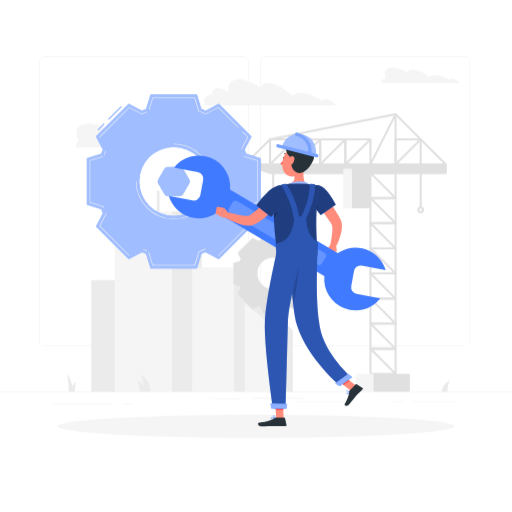
t = 0.00 s
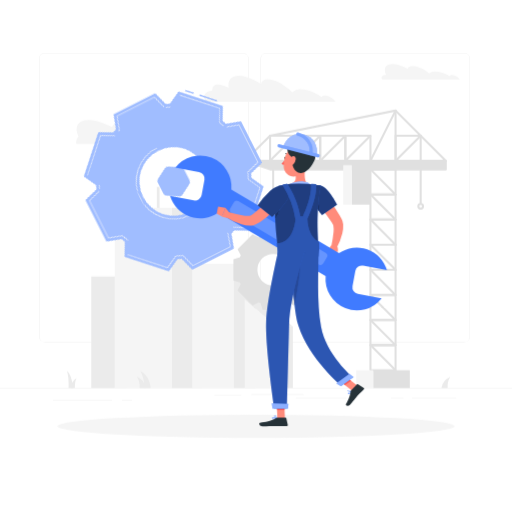
t = 0.26 s
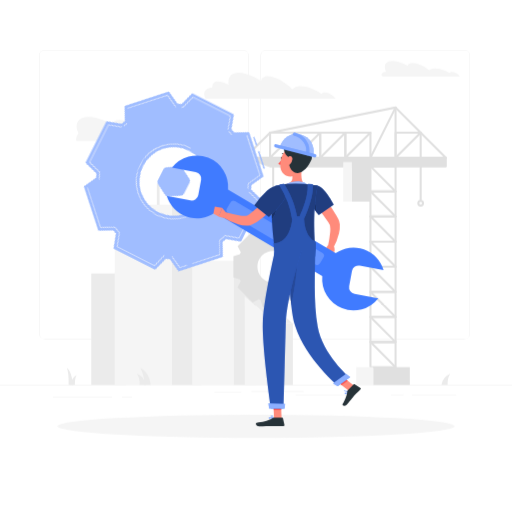
t = 0.49 s
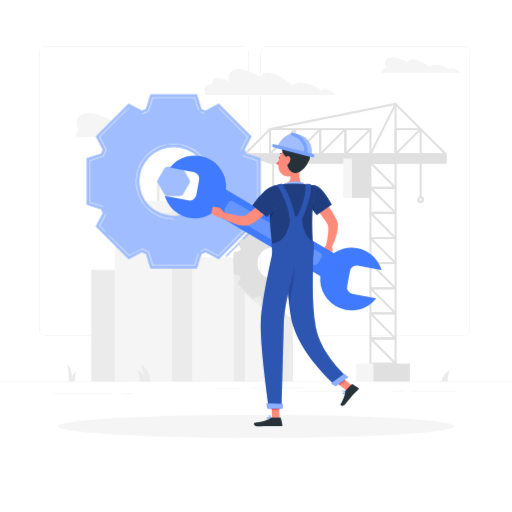
t = 0.75 s
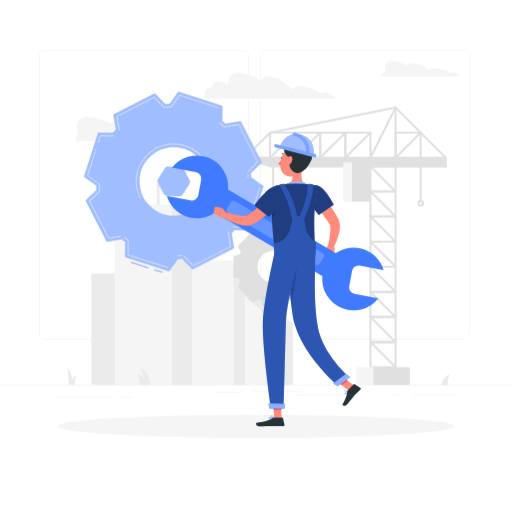
t = 1.01 s
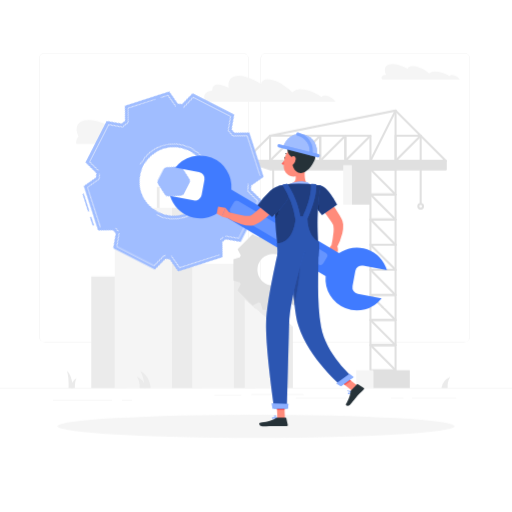
t = 1.24 s

The animated SVG that drew these frames (rendered in a browser with its animation timeline set to each time). Animation: 3 CSS @keyframes rules; one cycle of 1.50 s, repeats indefinitely.

<svg class="animated" id="freepik_stories-maintenance" xmlns="http://www.w3.org/2000/svg" viewBox="0 0 500 500" version="1.1" xmlns:xlink="http://www.w3.org/1999/xlink" xmlns:svgjs="http://svgjs.com/svgjs"><style>svg#freepik_stories-maintenance:not(.animated) .animable {opacity: 0;}svg#freepik_stories-maintenance.animated #freepik--background-complete--inject-123 {animation: 1.5s Infinite  linear floating;animation-delay: 0s;}svg#freepik_stories-maintenance.animated #freepik--Gear--inject-123 {animation: 1.5s Infinite  linear spin;animation-delay: 0s;}svg#freepik_stories-maintenance.animated #freepik--Character--inject-123 {animation: 1.5s Infinite  linear shake;animation-delay: 0s;}            @keyframes floating {                0% {                    opacity: 1;                    transform: translateY(0px);                }                50% {                    transform: translateY(-10px);                }                100% {                    opacity: 1;                    transform: translateY(0px);                }            }                 @keyframes spin {             from {                 transform: rotate(0);               }               to {                 transform: rotate(360deg);               }         }                 @keyframes shake {                10%, 90% {                    transform: translate3d(-1px, 0, 0);                  }                  20%, 80% {                    transform: translate3d(2px, 0, 0);                  }                  30%, 50%, 70% {                    transform: translate3d(-4px, 0, 0);                  }                  40%, 60% {                    transform: translate3d(4px, 0, 0);                  }            }        </style><g id="freepik--background-complete--inject-123" class="animable animator-active" style="transform-origin: 250px 224.82px;"><rect y="382.4" width="500" height="0.25" style="fill: rgb(224, 224, 224); transform-origin: 250px 382.525px;" id="elkmtya2c2wv" class="animable"></rect><rect x="51.65" y="394.39" width="57.77" height="0.25" style="fill: rgb(224, 224, 224); transform-origin: 80.535px 394.515px;" id="elp4r5p3vbhm" class="animable"></rect><rect x="209.34" y="388.96" width="26.32" height="0.25" style="fill: rgb(224, 224, 224); transform-origin: 222.5px 389.085px;" id="elatgvkz5zzkd" class="animable"></rect><rect x="245.28" y="388.83" width="51.28" height="0.25" style="fill: rgb(224, 224, 224); transform-origin: 270.92px 388.955px;" id="elvjmgzwycwar" class="animable"></rect><rect x="381.68" y="391.83" width="12.49" height="0.25" style="fill: rgb(224, 224, 224); transform-origin: 387.925px 391.955px;" id="elduce06x9enr" class="animable"></rect><rect x="288.73" y="391.83" width="49.82" height="0.25" style="fill: rgb(224, 224, 224); transform-origin: 313.64px 391.955px;" id="el8k8casw8bx5" class="animable"></rect><rect x="119.1" y="394.39" width="9.9" height="0.25" style="fill: rgb(224, 224, 224); transform-origin: 124.05px 394.515px;" id="el6s4ciw1lgat" class="animable"></rect><rect x="402.33" y="391.83" width="43.25" height="0.25" style="fill: rgb(224, 224, 224); transform-origin: 423.955px 391.955px;" id="elavw7w8dg1vs" class="animable"></rect><path d="M237,337.8H43.91a5.71,5.71,0,0,1-5.7-5.71V60.66A5.71,5.71,0,0,1,43.91,55H237a5.71,5.71,0,0,1,5.71,5.71V332.09A5.71,5.71,0,0,1,237,337.8ZM43.91,55.2a5.46,5.46,0,0,0-5.45,5.46V332.09a5.46,5.46,0,0,0,5.45,5.46H237a5.47,5.47,0,0,0,5.46-5.46V60.66A5.47,5.47,0,0,0,237,55.2Z" style="fill: rgb(224, 224, 224); transform-origin: 140.46px 196.4px;" id="elanf0w7urw7v" class="animable"></path><path d="M453.31,337.8H260.21a5.72,5.72,0,0,1-5.71-5.71V60.66A5.72,5.72,0,0,1,260.21,55h193.1A5.71,5.71,0,0,1,459,60.66V332.09A5.71,5.71,0,0,1,453.31,337.8ZM260.21,55.2a5.47,5.47,0,0,0-5.46,5.46V332.09a5.47,5.47,0,0,0,5.46,5.46h193.1a5.47,5.47,0,0,0,5.46-5.46V60.66a5.47,5.47,0,0,0-5.46-5.46Z" style="fill: rgb(224, 224, 224); transform-origin: 356.75px 196.4px;" id="el82d4omhl5ed" class="animable"></path><path d="M76.62,136.81c-4.36-9.42-.9-16.12,9.75-16.12,6.69,0,15,2.64,23,6.93.92-2.45,3.48-3.91,7.61-3.91,7.27,0,17.3,4.53,25.16,10.93a14.53,14.53,0,0,1,8.19-2.44c7-.29,15.38,2.32,22.71,6.56a4.47,4.47,0,0,1,3.23-1.22c4-.16,9.43,2.47,12.13,5.87.17.22.31.42.46.63H74.5A8.5,8.5,0,0,1,76.62,136.81Z" style="fill: rgb(245, 245, 245); transform-origin: 131.616px 132.365px;" id="elpvix71yluto" class="animable"></path><path d="M206.32,92a9.28,9.28,0,0,1,1.06-.06c-.33-3.68,1.58-6,5.65-6,2.94,0,6.54,1.23,10.22,3.31-1.05-7.14,2.31-11.79,9.94-11.79,6.15,0,13.93,3,21.62,8,.67-2.8,2.94-4.48,6.75-4.48,6.68,0,16.19,5.18,23.81,12.5,0,0,0,0,0,0a10.93,10.93,0,0,1,7.37-2.8c6.37-.33,14.27,2.65,21.28,7.51a3.47,3.47,0,0,1,2.9-1.4c3.48-.17,8.28,2.5,11.06,6.09H200.72C197.73,97.39,200.11,92.63,206.32,92Z" style="fill: rgb(245, 245, 245); transform-origin: 263.708px 90.17px;" id="el8pgty9l6cuy" class="animable"></path><path d="M377,76.41c-2.8-6-.57-10.35,6.26-10.35,4.29,0,9.61,1.69,14.79,4.45.58-1.57,2.23-2.52,4.88-2.52,4.67,0,11.1,2.92,16.14,7a9.35,9.35,0,0,1,5.26-1.56c4.46-.19,9.87,1.48,14.57,4.21a2.85,2.85,0,0,1,2.07-.79,10.74,10.74,0,0,1,7.79,3.77l.3.4H373.51C371.12,78.9,373.76,76.51,377,76.41Z" style="fill: rgb(245, 245, 245); transform-origin: 410.824px 73.54px;" id="elft46vvj04dq" class="animable"></path><rect x="89.15" y="273.52" width="34.06" height="108.88" style="fill: rgb(235, 235, 235); transform-origin: 106.18px 327.96px;" id="el1caw9b2gjbch" class="animable"></rect><g id="el2acuv6r03eu"><rect x="112.07" y="235.63" width="55.85" height="146.77" style="fill: rgb(245, 245, 245); transform-origin: 139.995px 309.015px; transform: rotate(180deg);" class="animable"></rect></g><rect x="167.93" y="235.63" width="28.99" height="146.77" style="fill: rgb(235, 235, 235); transform-origin: 182.425px 309.015px;" id="eli30a46u9gfs" class="animable"></rect><g id="ela0efdk7jobt"><rect x="119.59" y="221.04" width="48.34" height="14.59" style="fill: rgb(245, 245, 245); transform-origin: 143.76px 228.335px; transform: rotate(180deg);" class="animable"></rect></g><g id="elxp1gyu4p77f"><rect x="119.59" y="232.35" width="48.34" height="3.28" style="fill: rgb(235, 235, 235); transform-origin: 143.76px 233.99px; transform: rotate(180deg);" class="animable"></rect></g><rect x="167.93" y="221.04" width="21.47" height="14.59" style="fill: rgb(235, 235, 235); transform-origin: 178.665px 228.335px;" id="elajbznpnjvna" class="animable"></rect><g id="elac8mhxsbsyh"><rect x="127.11" y="206.45" width="40.82" height="14.59" style="fill: rgb(245, 245, 245); transform-origin: 147.52px 213.745px; transform: rotate(180deg);" class="animable"></rect></g><g id="el1zmnigqgihl"><rect x="127.11" y="217.76" width="40.82" height="3.28" style="fill: rgb(235, 235, 235); transform-origin: 147.52px 219.4px; transform: rotate(180deg);" class="animable"></rect></g><rect x="167.93" y="206.45" width="13.96" height="14.59" style="fill: rgb(235, 235, 235); transform-origin: 174.91px 213.745px;" id="elnlppfcsudqe" class="animable"></rect><rect x="153.14" y="186.07" width="2.71" height="20.39" style="fill: rgb(235, 235, 235); transform-origin: 154.495px 196.265px;" id="elltq5k3q9gf" class="animable"></rect><g id="elincho5n2u6h"><rect x="187.66" y="261.15" width="40.79" height="121.25" style="fill: rgb(245, 245, 245); transform-origin: 208.055px 321.775px; transform: rotate(180deg);" class="animable"></rect></g><rect x="228.45" y="261.15" width="21.17" height="121.25" style="fill: rgb(235, 235, 235); transform-origin: 239.035px 321.775px;" id="el581ewow961l" class="animable"></rect><polygon points="239.03 295.79 269.96 322.31 269.96 382.4 239.03 382.4 239.03 295.79" style="fill: rgb(245, 245, 245); transform-origin: 254.495px 339.095px;" id="elba8gzsrhd2u" class="animable"></polygon><rect x="269.97" y="322.3" width="16.05" height="60.09" style="fill: rgb(235, 235, 235); transform-origin: 277.995px 352.345px;" id="el7dhjirr1jd3" class="animable"></rect><polygon points="286.02 322.31 269.96 322.31 239.03 295.79 255.09 295.79 286.02 322.31" style="fill: rgb(235, 235, 235); transform-origin: 262.525px 309.05px;" id="elcexfxolsbok" class="animable"></polygon><path d="M431,382.4a14.68,14.68,0,0,1,8.71-10.93,18.39,18.39,0,0,0-2.56,10.93Z" style="fill: rgb(235, 235, 235); transform-origin: 435.355px 376.935px;" id="eld8h5mgoystt" class="animable"></path><path d="M142.53,382.4a14.68,14.68,0,0,0-8.71-10.93,18.39,18.39,0,0,1,2.56,10.93Z" style="fill: rgb(235, 235, 235); transform-origin: 138.175px 376.935px;" id="elfrzycwy77fv" class="animable"></path><path d="M71.11,382.4s-.49-12.8-5.84-16.52C67.46,371.11,67,382.4,67,382.4Z" style="fill: rgb(235, 235, 235); transform-origin: 68.19px 374.14px;" id="elpdb94vles6k" class="animable"></path><path d="M69.1,382.4s.49-7.35,5.84-9.48c-2.19,3-1.71,9.48-1.71,9.48Z" style="fill: rgb(235, 235, 235); transform-origin: 72.02px 377.66px;" id="elh86ca0ivtzh" class="animable"></path><path d="M147.11,382.4s-.54-12.12-10.24-16.52c4.34,6.22,4.09,16.52,4.09,16.52Z" style="fill: rgb(235, 235, 235); transform-origin: 141.99px 374.14px;" id="elo2bsexu722" class="animable"></path><path d="M386.29,366H361.78a1,1,0,0,1-1-1V340.52a1,1,0,0,1,1-1h24.51a1,1,0,0,1,1,1V365A1,1,0,0,1,386.29,366Zm-23.51-2h22.51V341.52H362.78Z" style="fill: rgb(224, 224, 224); transform-origin: 374.035px 352.76px;" id="ellw053stajek" class="animable"></path><path d="M386.29,341.52H361.78a1,1,0,0,1-1-1V316a1,1,0,0,1,1-1h24.51a1,1,0,0,1,1,1v24.52A1,1,0,0,1,386.29,341.52Zm-23.51-2h22.51V317H362.78Z" style="fill: rgb(224, 224, 224); transform-origin: 374.035px 328.26px;" id="el6ct0obihgcc" class="animable"></path><path d="M386.29,366a1,1,0,0,1-.7-.3l-24.52-24.51a1,1,0,1,1,1.42-1.42L387,364.33a1,1,0,0,1,0,1.41A1,1,0,0,1,386.29,366Z" style="fill: rgb(224, 224, 224); transform-origin: 374.033px 352.738px;" id="ell7idvc5b9z" class="animable"></path><path d="M386.29,341.52a1,1,0,0,1-.7-.29l-24.52-24.52a1,1,0,0,1,0-1.41,1,1,0,0,1,1.42,0L387,339.81a1,1,0,0,1-.71,1.71Z" style="fill: rgb(224, 224, 224); transform-origin: 374.038px 328.262px;" id="eldnlskbq66l4" class="animable"></path><path d="M386.29,317H361.78a1,1,0,0,1-1-1V291.49a1,1,0,0,1,1-1h24.51a1,1,0,0,1,1,1V316A1,1,0,0,1,386.29,317Zm-23.51-2h22.51V292.49H362.78Z" style="fill: rgb(224, 224, 224); transform-origin: 374.035px 303.745px;" id="el3d4un319byv" class="animable"></path><path d="M386.29,292.49H361.78a1,1,0,0,1-1-1V267a1,1,0,0,1,1-1h24.51a1,1,0,0,1,1,1v24.52A1,1,0,0,1,386.29,292.49Zm-23.51-2h22.51V268H362.78Z" style="fill: rgb(224, 224, 224); transform-origin: 374.035px 279.245px;" id="el0axyor66s5d" class="animable"></path><path d="M386.29,317a1,1,0,0,1-.7-.29l-24.52-24.52a1,1,0,0,1,0-1.41,1,1,0,0,1,1.42,0L387,315.3a1,1,0,0,1,0,1.41A1,1,0,0,1,386.29,317Z" style="fill: rgb(224, 224, 224); transform-origin: 374.035px 303.742px;" id="elnwzt38xnxv" class="animable"></path><path d="M386.29,292.49a1,1,0,0,1-.7-.3l-24.52-24.51a1,1,0,0,1,1.42-1.42L387,290.78a1,1,0,0,1,0,1.41A1,1,0,0,1,386.29,292.49Z" style="fill: rgb(224, 224, 224); transform-origin: 374.033px 279.228px;" id="elxlfmip773hd" class="animable"></path><path d="M386.29,268H361.78a1,1,0,0,1-1-1V242.45a1,1,0,0,1,1-1h24.51a1,1,0,0,1,1,1V267A1,1,0,0,1,386.29,268Zm-23.51-2h22.51V243.45H362.78Z" style="fill: rgb(224, 224, 224); transform-origin: 374.035px 254.725px;" id="eljx0qg2idyse" class="animable"></path><path d="M386.29,243.45H361.78a1,1,0,0,1-1-1V217.94a1,1,0,0,1,1-1h24.51a1,1,0,0,1,1,1v24.51A1,1,0,0,1,386.29,243.45Zm-23.51-2h22.51V218.94H362.78Z" style="fill: rgb(224, 224, 224); transform-origin: 374.035px 230.195px;" id="el2w4zbd1ofze" class="animable"></path><path d="M386.29,268a1,1,0,0,1-.7-.29l-24.52-24.52a1,1,0,0,1,0-1.41,1,1,0,0,1,1.42,0L387,266.26a1,1,0,0,1-.71,1.71Z" style="fill: rgb(224, 224, 224); transform-origin: 374.038px 254.742px;" id="elo8wv7bjw65n" class="animable"></path><path d="M361.78,161.55H337.26a1,1,0,0,1-1-1V136a1,1,0,0,1,1-1h24.52a1,1,0,0,1,1,1v24.51A1,1,0,0,1,361.78,161.55Zm-23.52-2h22.52V137H338.26Z" style="fill: rgb(224, 224, 224); transform-origin: 349.52px 148.275px;" id="el3lu8pt6g7aa" class="animable"></path><path d="M386.29,161.55H361.78a1,1,0,0,1,0-2h23.51v-48a1,1,0,1,1,2,0v49A1,1,0,0,1,386.29,161.55Z" style="fill: rgb(224, 224, 224); transform-origin: 374.035px 136.05px;" id="elsrd7x4vsash" class="animable"></path><path d="M361.78,161.55a1,1,0,0,1-.9-1.45l24.52-49a1,1,0,0,1,1.34-.44,1,1,0,0,1,.45,1.34l-24.52,49A1,1,0,0,1,361.78,161.55Z" style="fill: rgb(224, 224, 224); transform-origin: 374.034px 136.052px;" id="elzwxiqwc3fhm" class="animable"></path><path d="M337.26,161.55H312.75a1,1,0,0,1-1-1V136a1,1,0,0,1,1-1h24.51a1,1,0,0,1,1,1v24.51A1,1,0,0,1,337.26,161.55Zm-23.51-2h22.51V137H313.75Z" style="fill: rgb(224, 224, 224); transform-origin: 325.005px 148.275px;" id="eljxqywi4la0f" class="animable"></path><path d="M337.26,161.55a1,1,0,0,1-.7-1.7l24.51-24.52a1,1,0,0,1,1.42,0,1,1,0,0,1,0,1.41L338,161.26A1,1,0,0,1,337.26,161.55Z" style="fill: rgb(224, 224, 224); transform-origin: 349.527px 148.292px;" id="elnmswtasmi0f" class="animable"></path><path d="M410.81,161.55H386.29a1,1,0,0,1-1-1V136a1,1,0,0,1,1-1h24.52a1,1,0,0,1,1,1v24.51A1,1,0,0,1,410.81,161.55Zm-23.52-2h22.52V137H387.29Z" style="fill: rgb(224, 224, 224); transform-origin: 398.55px 148.275px;" id="el13tb0v2e99fn" class="animable"></path><path d="M386.29,161.55a1,1,0,0,1-.7-1.7l24.51-24.52a1,1,0,0,1,1.42,0,1,1,0,0,1,0,1.41L387,161.26A1,1,0,0,1,386.29,161.55Z" style="fill: rgb(224, 224, 224); transform-origin: 398.557px 148.292px;" id="el9mvx1d29m5m" class="animable"></path><path d="M239.2,161.55a1,1,0,0,1-.71-.29,1,1,0,0,1,0-1.41L263,135.33a.91.91,0,0,1,.51-.27L386.1,110.54a1,1,0,0,1,.9.27l49,49a1,1,0,1,1-1.41,1.41L386,112.61,264.21,137l-24.31,24.3A1,1,0,0,1,239.2,161.55Z" style="fill: rgb(224, 224, 224); transform-origin: 337.274px 136.045px;" id="elcko2wdp35ah" class="animable"></path><path d="M312.75,161.55a1,1,0,0,1-.71-.29,1,1,0,0,1,0-1.41l24.52-24.52a1,1,0,0,1,1.41,1.41l-24.52,24.52A1,1,0,0,1,312.75,161.55Z" style="fill: rgb(224, 224, 224); transform-origin: 324.98px 148.32px;" id="elcrtczbjm6wm" class="animable"></path><path d="M312.75,161.55H288.23a1,1,0,0,1-1-1V136a1,1,0,0,1,1-1h24.52a1,1,0,0,1,1,1v24.51A1,1,0,0,1,312.75,161.55Zm-23.52-2h22.52V137H289.23Z" style="fill: rgb(224, 224, 224); transform-origin: 300.49px 148.275px;" id="elzexplrwho2a" class="animable"></path><path d="M288.23,161.55H263.71a1,1,0,0,1-1-1V136a1,1,0,0,1,1-1h24.52a1,1,0,0,1,1,1v24.51A1,1,0,0,1,288.23,161.55Zm-23.52-2h22.52V137H264.71Z" style="fill: rgb(224, 224, 224); transform-origin: 275.97px 148.275px;" id="el5c2i99r60kr" class="animable"></path><path d="M288.23,161.55a1,1,0,0,1-.71-.29,1,1,0,0,1,0-1.41L312,135.33a1,1,0,0,1,1.41,1.41l-24.51,24.52A1,1,0,0,1,288.23,161.55Z" style="fill: rgb(224, 224, 224); transform-origin: 300.44px 148.32px;" id="elkasga0onm3d" class="animable"></path><path d="M263.71,161.55a1,1,0,0,1-.7-1.7l24.51-24.52a1,1,0,0,1,1.42,0,1,1,0,0,1,0,1.41l-24.52,24.52A1,1,0,0,1,263.71,161.55Z" style="fill: rgb(224, 224, 224); transform-origin: 275.977px 148.292px;" id="eltgezx453jfs" class="animable"></path><path d="M263.71,161.55H239.2a1,1,0,0,1,0-2h23.51V136a1,1,0,0,1,2,0v24.51A1,1,0,0,1,263.71,161.55Z" style="fill: rgb(224, 224, 224); transform-origin: 251.455px 148.275px;" id="el0xkjq6it1v5d" class="animable"></path><path d="M386.29,243.45a1,1,0,0,1-.7-.29l-24.52-24.51a1,1,0,1,1,1.42-1.42L387,241.75a1,1,0,0,1,0,1.41A1,1,0,0,1,386.29,243.45Z" style="fill: rgb(224, 224, 224); transform-origin: 374.033px 230.193px;" id="elsvg0luhp19" class="animable"></path><path d="M386.29,218.94H361.78a1,1,0,0,1-1-1V193.42a1,1,0,0,1,1-1h24.51a1,1,0,0,1,1,1v24.52A1,1,0,0,1,386.29,218.94Zm-23.51-2h22.51V194.42H362.78Z" style="fill: rgb(224, 224, 224); transform-origin: 374.035px 205.68px;" id="eldgm4hnzx698" class="animable"></path><path d="M386.29,194.42H361.78a1,1,0,0,1-1-1V168.91a1,1,0,0,1,1-1h24.51a1,1,0,0,1,1,1v24.51A1,1,0,0,1,386.29,194.42Zm-23.51-2h22.51V169.91H362.78Z" style="fill: rgb(224, 224, 224); transform-origin: 374.035px 181.165px;" id="elmsx2ebt5wjm" class="animable"></path><path d="M386.29,218.94a1,1,0,0,1-.7-.29l-24.52-24.52a1,1,0,1,1,1.42-1.42L387,217.23a1,1,0,0,1-.71,1.71Z" style="fill: rgb(224, 224, 224); transform-origin: 374.036px 205.678px;" id="el5c4b71y0esh" class="animable"></path><path d="M386.29,194.42a1,1,0,0,1-.7-.29l-24.52-24.52a1,1,0,0,1,0-1.41,1,1,0,0,1,1.42,0L387,192.71a1,1,0,0,1-.71,1.71Z" style="fill: rgb(224, 224, 224); transform-origin: 374.038px 181.162px;" id="elc01caa5rmw" class="animable"></path><polygon points="435.33 160.55 239.2 160.55 263.71 168.91 435.33 168.91 435.33 160.55" style="fill: rgb(224, 224, 224); transform-origin: 337.265px 164.73px;" id="elpu7f2b61ed" class="animable"></polygon><path d="M435.33,169.91H263.71a.91.91,0,0,1-.32-.06l-24.52-8.35a1,1,0,0,1,.33-1.95H435.33a1,1,0,0,1,1,1v8.36A1,1,0,0,1,435.33,169.91Zm-171.45-2H434.33v-6.36H245.23Z" style="fill: rgb(224, 224, 224); transform-origin: 337.256px 164.73px;" id="el4j4t7j8g3fy" class="animable"></path><g id="elthrzvvkgq79"><rect x="343.63" y="164.73" width="18.15" height="38.57" style="fill: rgb(224, 224, 224); transform-origin: 352.705px 184.015px; transform: rotate(180deg);" class="animable"></rect></g><rect x="335.18" y="164.73" width="8.44" height="38.57" style="fill: rgb(245, 245, 245); transform-origin: 339.4px 184.015px;" id="elmyh4cibyi38" class="animable"></rect><g id="elea3g34c4x17"><rect x="364.48" y="365.04" width="35.74" height="17.36" style="fill: rgb(224, 224, 224); transform-origin: 382.35px 373.72px; transform: rotate(180deg);" class="animable"></rect></g><rect x="347.85" y="365.04" width="16.63" height="17.36" style="fill: rgb(245, 245, 245); transform-origin: 356.165px 373.72px;" id="el9r5fsg7bhfl" class="animable"></rect><path d="M410.81,203.64a1,1,0,0,1-1-1V164.73a1,1,0,1,1,2,0v37.91A1,1,0,0,1,410.81,203.64Z" style="fill: rgb(224, 224, 224); transform-origin: 410.81px 183.685px;" id="elv84hrii5nq" class="animable"></path><path d="M410.81,208.24a3.3,3.3,0,1,1,3.3-3.3A3.3,3.3,0,0,1,410.81,208.24Zm0-4.6a1.3,1.3,0,1,0,1.3,1.3A1.3,1.3,0,0,0,410.81,203.64Z" style="fill: rgb(224, 224, 224); transform-origin: 410.81px 204.94px;" id="elqbdlmu60sj" class="animable"></path><path d="M266.79,223.54a1,1,0,0,1-1-1V164.73a1,1,0,1,1,2,0v57.81A1,1,0,0,1,266.79,223.54Z" style="fill: rgb(224, 224, 224); transform-origin: 266.79px 193.635px;" id="el7229fsqebzm" class="animable"></path><path d="M276.18,229.53a1,1,0,0,1-1-.83c-.74-1.16-7.25-5-8.44-5.16-1.12.15-7.63,4-8.37,5.16a1,1,0,0,1-2-.17c0-2.25,9.07-7,10.38-7s10.39,4.74,10.39,7A1,1,0,0,1,276.18,229.53Z" style="fill: rgb(224, 224, 224); transform-origin: 266.753px 225.572px;" id="elnk0dsppn8r" class="animable"></path><path d="M287,301.81l14.67-14.67-3.13-6h0c.27-.6.52-1.2.75-1.82h0l6.43-2V256.6l-6.43-2h0c-.24-.61-.48-1.22-.75-1.82l3.12-6L287,232.14l-6,3.12h0c-.6-.27-1.2-.52-1.81-.75l-2-6.43H256.42l-2,6.43c-.61.23-1.21.48-1.81.75h0l-6-3.12L232,246.8l3.13,6c-.28.6-.52,1.21-.76,1.82l-6.43,2v20.74l6.43,2h0c.24.62.48,1.22.75,1.82h0l-3.12,6,14.67,14.67,6-3.13c.6.27,1.21.52,1.82.75h0l2,6.43h20.75l2-6.43c.61-.23,1.21-.48,1.81-.75Zm-9.25-23.93a15.44,15.44,0,1,1,0-21.83A15.42,15.42,0,0,1,277.71,277.88Z" style="fill: rgb(224, 224, 224); transform-origin: 266.83px 266.99px;" id="el7azcjdcuk8q" class="animable"></path></g><g id="freepik--Shadow--inject-123" class="animable" style="transform-origin: 250px 416.24px;"><ellipse cx="250" cy="416.24" rx="193.89" ry="11.32" style="fill: rgb(245, 245, 245); transform-origin: 250px 416.24px;" id="el11azufn0bbor" class="animable"></ellipse></g><g id="freepik--Gear--inject-123" class="animable" style="transform-origin: 169.65px 177.205px;"><path d="M175.89,163.15H163.41a3.27,3.27,0,0,0-2.82,1.62l-6.24,10.81a3.27,3.27,0,0,0,0,3.26l6.24,10.8a3.25,3.25,0,0,0,2.82,1.63h12.48a3.25,3.25,0,0,0,2.82-1.63l6.24-10.8a3.27,3.27,0,0,0,0-3.26l-6.24-10.81A3.27,3.27,0,0,0,175.89,163.15Z" style="fill: rgb(64, 123, 255); transform-origin: 169.65px 177.21px;" id="elhue6v3k1" class="animable"></path><g id="elzyvmnyzp8g"><path d="M175.89,163.15H163.41a3.27,3.27,0,0,0-2.82,1.62l-6.24,10.81a3.27,3.27,0,0,0,0,3.26l6.24,10.8a3.25,3.25,0,0,0,2.82,1.63h12.48a3.25,3.25,0,0,0,2.82-1.63l6.24-10.8a3.27,3.27,0,0,0,0-3.26l-6.24-10.81A3.27,3.27,0,0,0,175.89,163.15Z" style="fill: rgb(255, 255, 255); opacity: 0.5; transform-origin: 169.65px 177.21px;" class="animable"></path></g><path d="M96,127.33l-.71-.71,6-6,.71.71ZM106.33,117l-.71-.71,12.54-12.54.71.7Z" style="fill: rgb(64, 123, 255); transform-origin: 107.08px 115.54px;" id="el1nr0nb7st6x" class="animable"></path><g id="elcuukp3bckz"><path d="M96,127.33l-.71-.71,6-6,.71.71ZM106.33,117l-.71-.71,12.54-12.54.71.7Z" style="fill: rgb(255, 255, 255); opacity: 0.5; transform-origin: 107.08px 115.54px;" class="animable"></path></g><path d="M254.5,199.84V154.58l-14-4.39h0c-.5-1.34-1.05-2.66-1.63-4h0l6.81-13-32-32-13,6.82h0c-1.31-.59-2.62-1.14-4-1.65l-4.39-14H147l-4.38,14h0c-1.35.51-2.66,1.06-4,1.65l-13-6.82-32,32,6.82,13c-.59,1.31-1.14,2.62-1.64,4h0l-14,4.39v45.26l14,4.38c.51,1.34,1.06,2.66,1.64,4l-6.82,13,32,32,13-6.82h0c1.3.59,2.61,1.14,4,1.65h0l4.38,14h45.26l4.39-14c1.34-.51,2.65-1.06,4-1.65h0l13,6.82,32-32-6.82-13c.58-1.3,1.14-2.62,1.64-4ZM203.33,177.2a33.68,33.68,0,1,1-33.68-33.68A33.69,33.69,0,0,1,203.33,177.2Z" style="fill: rgb(64, 123, 255); transform-origin: 169.65px 177.205px;" id="elamyy7xqkb6b" class="animable"></path><g id="elbiuq95hc1yn"><path d="M254.5,199.84V154.58l-14-4.39h0c-.5-1.34-1.05-2.66-1.63-4h0l6.81-13-32-32-13,6.82h0c-1.31-.59-2.62-1.14-4-1.65l-4.39-14H147l-4.38,14h0c-1.35.51-2.66,1.06-4,1.65l-13-6.82-32,32,6.82,13c-.59,1.31-1.14,2.62-1.64,4h0l-14,4.39v45.26l14,4.38c.51,1.34,1.06,2.66,1.64,4l-6.82,13,32,32,13-6.82h0c1.3.59,2.61,1.14,4,1.65h0l4.38,14h45.26l4.39-14c1.34-.51,2.65-1.06,4-1.65h0l13,6.82,32-32-6.82-13c.58-1.3,1.14-2.62,1.64-4ZM203.33,177.2a33.68,33.68,0,1,1-33.68-33.68A33.69,33.69,0,0,1,203.33,177.2Z" style="fill: rgb(255, 255, 255); opacity: 0.5; transform-origin: 169.65px 177.205px;" class="animable"></path></g><path d="M190.08,259.31H149.23a.25.25,0,0,1-.24-.18l-4-12.62a.25.25,0,0,1,.48-.15l3.89,12.45h40.48L194,245.67a.26.26,0,0,1,.15-.16l1.37-.51c1.16-.44,2.39-.95,3.78-1.57l1.33-.6a.25.25,0,0,1,.2.46l-1.33.59c-1.39.63-2.64,1.14-3.8,1.58l-1.26.48-4.12,13.19A.26.26,0,0,1,190.08,259.31Zm23-9.53a.29.29,0,0,1-.18-.07.25.25,0,0,1,0-.36l28.76-28.75-6.39-12.2a.24.24,0,0,1,0-.22l.6-1.33c.6-1.35,1.11-2.59,1.56-3.77l.51-1.37a.26.26,0,0,1,.16-.15l13.15-4.11V157l-13-4.06a.25.25,0,1,1,.15-.47l13.14,4.1a.26.26,0,0,1,.17.24v40.85a.25.25,0,0,1-.17.24L238.37,202l-.47,1.26c-.45,1.19-1,2.43-1.58,3.8l-.54,1.22,6.41,12.25a.24.24,0,0,1,0,.29l-28.88,28.89A.31.31,0,0,1,213.09,249.78Zm-86.87,0a.29.29,0,0,1-.18-.07L97.15,220.82a.26.26,0,0,1,0-.29l6.47-12.36a.26.26,0,0,1,.34-.11.25.25,0,0,1,.1.34l-6.38,12.2,28.75,28.75a.25.25,0,0,1,0,.36A.28.28,0,0,1,126.22,249.78Zm17-4.49-.09,0c-1-.39-2.09-.85-3.3-1.39a.25.25,0,1,1,.2-.45c1.2.53,2.27,1,3.28,1.37a.25.25,0,0,1,.14.33A.24.24,0,0,1,143.19,245.29Zm26.46-31.14a37,37,0,0,1-36.93-37,.25.25,0,0,1,.5,0,36.43,36.43,0,1,0,36.43-36.43.25.25,0,0,1,0-.5,36.94,36.94,0,0,1,0,73.88Zm-68-10.73a.27.27,0,0,1-.24-.17l-.47-1.25-13.21-4.13a.25.25,0,0,1-.17-.24V156.78a.26.26,0,0,1,.17-.24l12.63-3.94a.26.26,0,0,1,.32.16.27.27,0,0,1-.17.32L88.05,157v40.48l13.15,4.11a.23.23,0,0,1,.15.15l.52,1.37a.25.25,0,0,1-.14.32Zm0-52h-.09a.26.26,0,0,1-.14-.33c.48-1.28,1-2.5,1.55-3.74a.25.25,0,0,1,.33-.12.25.25,0,0,1,.13.33c-.56,1.22-1.06,2.44-1.54,3.71A.26.26,0,0,1,101.65,151.45Zm134.19-5.71-.12,0a.25.25,0,0,1-.1-.34l6-11.55L236.84,129a.25.25,0,1,1,.35-.35l5,5a.24.24,0,0,1,0,.29l-6.13,11.71A.25.25,0,0,1,235.84,145.74ZM97.33,134a.26.26,0,0,1-.18-.07.26.26,0,0,1,0-.35L126,104.71a.23.23,0,0,1,.29,0l12.25,6.41,1.22-.54c1.18-.53,2.26-1,3.3-1.39a.25.25,0,0,1,.33.14.25.25,0,0,1-.15.32c-1,.41-2.1.86-3.27,1.38l-1.33.6a.28.28,0,0,1-.22,0l-12.2-6.39L97.51,134A.24.24,0,0,1,97.33,134Zm135.52-9.12a.26.26,0,0,1-.18-.07L213,105.19l-12.2,6.39a.22.22,0,0,1-.21,0l-1.33-.6c-1.37-.61-2.61-1.12-3.78-1.57l-1.37-.51a.26.26,0,0,1-.15-.16l-4.11-13.14H149.41l-3.54,11.31a.24.24,0,0,1-.31.16.25.25,0,0,1-.16-.31L149,95.28a.25.25,0,0,1,.24-.17h40.85a.26.26,0,0,1,.24.17l4.12,13.2,1.26.48c1.18.44,2.42,1,3.8,1.58l1.22.54L213,104.67a.24.24,0,0,1,.29,0L233,124.47a.25.25,0,0,1,0,.36A.26.26,0,0,1,232.85,124.9Z" style="fill: rgb(250, 250, 250); transform-origin: 169.645px 177.21px;" id="el4ifagsey86t" class="animable"></path></g><g id="freepik--Character--inject-123" class="animable" style="transform-origin: 270.695px 272.887px;"><path d="M313.34,185.39c3.13,4,6.06,8,8.92,12.13s5.58,8.35,8.15,12.75c.65,1.09,1.27,2.23,1.9,3.35a13.49,13.49,0,0,1,1.57,5.49,28.65,28.65,0,0,1-.84,8.67,61.61,61.61,0,0,1-5.62,14.61l-5.15-2a115.55,115.55,0,0,0,2.21-14,23.47,23.47,0,0,0-.2-6.1,3.71,3.71,0,0,0-.61-1.56c-.66-1-1.3-2-2-3-2.71-4-5.58-7.91-8.47-11.84l-8.69-11.78Z" style="fill: rgb(255, 139, 123); transform-origin: 319.217px 213.89px;" id="elb5r9ibtbftd" class="animable"></path><path d="M321.91,239.81l-2.66,4.76,9.28,1.37s1-4-1.33-6.76Z" style="fill: rgb(255, 139, 123); transform-origin: 323.997px 242.56px;" id="elr1qww33ztc" class="animable"></path><polygon points="317.85 250.9 325.58 251.68 328.53 245.94 319.25 244.57 317.85 250.9" style="fill: rgb(255, 139, 123); transform-origin: 323.19px 248.125px;" id="elbrwp7luayxo" class="animable"></polygon><path d="M343,279.3l2.76-14.69a6.55,6.55,0,0,1,7.63-5.23l23.17,4.34a30.62,30.62,0,0,0-46.73-16.44L224.71,185.06A30.62,30.62,0,0,0,170,163.76l23.17,4.34a6.57,6.57,0,0,1,5.22,7.64l-2.76,14.7a6.56,6.56,0,0,1-7.63,5.23l-23.17-4.35a30.62,30.62,0,0,0,47,16.27l104.91,62.1a30.62,30.62,0,0,0,54.66,21.6l-23.17-4.35A6.57,6.57,0,0,1,343,279.3Z" style="fill: rgb(64, 123, 255); transform-origin: 270.695px 227.508px;" id="elpx86k4eubfa" class="animable"></path><g id="elzfdgnv2rqsn"><rect x="218.02" y="220.75" width="105.56" height="13.34" rx="3.26" style="fill: rgb(64, 123, 255); transform-origin: 270.8px 227.42px; transform: rotate(30.62deg);" class="animable"></rect></g><g id="eldixjsfvws26"><rect x="218.02" y="220.75" width="105.56" height="13.34" rx="3.26" style="fill: rgb(255, 255, 255); opacity: 0.2; transform-origin: 270.8px 227.42px; transform: rotate(30.62deg);" class="animable"></rect></g><path d="M277.74,154.31c-.1.59-.48,1-.86,1s-.62-.59-.53-1.17.48-1,.86-.95S277.83,153.73,277.74,154.31Z" style="fill: rgb(38, 50, 56); transform-origin: 277.045px 154.248px;" id="elfm8yuhdej36" class="animable"></path><path d="M277.31,155.33a21.22,21.22,0,0,1-3.58,4.57,3.44,3.44,0,0,0,2.72,1Z" style="fill: rgb(255, 86, 82); transform-origin: 275.52px 158.121px;" id="elfwl7o2hc18n" class="animable"></path><path d="M280.37,151.4a.33.33,0,0,1-.24-.1,2.75,2.75,0,0,0-2.37-.83.35.35,0,0,1-.42-.27.34.34,0,0,1,.27-.41,3.43,3.43,0,0,1,3,1,.37.37,0,0,1,0,.5A.39.39,0,0,1,280.37,151.4Z" style="fill: rgb(38, 50, 56); transform-origin: 279.019px 150.574px;" id="el0o7i7gki9bbc" class="animable"></path><path d="M297.27,160.76c-1,5.38-2.1,15.23,1.66,18.81,0,0-1.47,5.45-11.46,5.45-11,0-5.25-5.45-5.25-5.45,6-1.43,5.84-5.88,4.8-10Z" style="fill: rgb(255, 139, 123); transform-origin: 289.824px 172.89px;" id="elw9k800zfirg" class="animable"></path><path d="M304,183.61a1.93,1.93,0,0,1-.27-.58c-.84-3.19-4.37-5.68-8.95-5.81-4.83-.12-10.28.46-13.5,3.12-1.42,1.17.15,2.88.15,2.88Z" style="fill: rgb(64, 123, 255); transform-origin: 292.343px 180.408px;" id="ely15kllvkljq" class="animable"></path><g id="elf63man7ny9p"><path d="M304,183.61a1.93,1.93,0,0,1-.27-.58c-.84-3.19-4.37-5.68-8.95-5.81-4.83-.12-10.28.46-13.5,3.12-1.42,1.17.15,2.88.15,2.88Z" style="fill: rgb(255, 255, 255); opacity: 0.5; transform-origin: 292.343px 180.408px;" class="animable"></path></g><path d="M339.31,384.83h-.07a.71.71,0,0,1-.6-.57.82.82,0,0,1,.09-.68c.56-.95,3-1.45,3.07-1.47a.18.18,0,0,1,.18.07.19.19,0,0,1,0,.19C341.61,383,340.24,384.83,339.31,384.83Zm2.15-2.29c-.8.21-2.1.64-2.43,1.21a.42.42,0,0,0,0,.39c.09.31.25.33.29.34C339.77,384.54,340.83,383.46,341.46,382.54Z" style="fill: rgb(64, 123, 255); transform-origin: 340.304px 383.468px;" id="eli1rt0duptb8" class="animable"></path><path d="M340.64,382.58c-.91,0-1.93-.17-2.24-.61a.58.58,0,0,1,.06-.72,1,1,0,0,1,.67-.38c1.1-.12,2.75,1.21,2.82,1.27a.17.17,0,0,1-.06.3A4.63,4.63,0,0,1,340.64,382.58Zm-1.34-1.37h-.13a.57.57,0,0,0-.43.24c-.14.18-.08.27-.05.3.28.41,1.81.57,2.74.42A4.63,4.63,0,0,0,339.3,381.21Z" style="fill: rgb(64, 123, 255); transform-origin: 340.16px 381.722px;" id="elq3fiuv7tqia" class="animable"></path><path d="M266.68,409.11c-.94,0-1.85-.13-2.16-.55a.66.66,0,0,1,0-.76.89.89,0,0,1,.56-.41c1.22-.33,3.79,1.13,3.9,1.2a.17.17,0,0,1,.08.18.18.18,0,0,1-.14.14A13.29,13.29,0,0,1,266.68,409.11Zm-1.17-1.42a1.15,1.15,0,0,0-.33,0,.51.51,0,0,0-.34.24c-.13.22-.08.33,0,.39.34.47,2.2.48,3.57.29A7.87,7.87,0,0,0,265.51,407.69Z" style="fill: rgb(64, 123, 255); transform-origin: 266.731px 408.226px;" id="elojliwc8hrfm" class="animable"></path><path d="M268.9,408.91h-.07c-.89-.4-2.65-2-2.51-2.82,0-.2.17-.44.65-.49a1.3,1.3,0,0,1,1,.3c.94.77,1.13,2.75,1.14,2.83a.17.17,0,0,1-.07.16A.19.19,0,0,1,268.9,408.91Zm-1.79-3H267c-.31,0-.33.15-.34.19-.08.5,1.12,1.75,2,2.29a4.08,4.08,0,0,0-1-2.26A.92.92,0,0,0,267.11,405.93Z" style="fill: rgb(64, 123, 255); transform-origin: 267.712px 407.253px;" id="elibecktie5kl" class="animable"></path><polygon points="276.98 408.74 269.63 408.74 268.9 391.73 276.25 391.73 276.98 408.74" style="fill: rgb(255, 139, 123); transform-origin: 272.94px 400.235px;" id="elap0agauvdgt" class="animable"></polygon><polygon points="348.41 377.05 342.45 381.35 328.39 370.51 334.35 366.22 348.41 377.05" style="fill: rgb(255, 139, 123); transform-origin: 338.4px 373.785px;" id="elh4brn9i7br6" class="animable"></polygon><path d="M341.6,381.29l5.72-6a.63.63,0,0,1,.79-.1l5.72,3.47a1.09,1.09,0,0,1,.2,1.68c-2,2.05-3.13,2.94-5.64,5.56-1.55,1.61-5.75,7.27-7.89,9.5s-4.61.4-3.94-.7c3-4.94,4.46-9.84,4.54-12.28A1.81,1.81,0,0,1,341.6,381.29Z" style="fill: rgb(38, 50, 56); transform-origin: 345.393px 385.775px;" id="ellt36q0j1k6j" class="animable"></path><path d="M269.68,407.89h8a.64.64,0,0,1,.63.5l1.45,6.53a1.07,1.07,0,0,1-1.06,1.3c-2.89,0-7.07-.21-10.71-.21-4.26,0-7.93.23-12.92.23-3,0-3.85-3.05-2.59-3.33,5.75-1.25,10.44-1.39,15.41-4.45A3.41,3.41,0,0,1,269.68,407.89Z" style="fill: rgb(38, 50, 56); transform-origin: 265.851px 412.065px;" id="elva055qnowi" class="animable"></path><path d="M303.06,195.08c1,1.85,2.13,3.64,3.22,5.31,1.88,2.89,3.7,5.39,5,7.11,1.17,1.55,1.92,2.46,1.92,2.46L328,199.87s-9-17.52-15.93-18.64C304.94,180.1,298.41,186.78,303.06,195.08Z" style="fill: rgb(64, 123, 255); transform-origin: 314.748px 195.532px;" id="el0n5qaxwqnshf" class="animable"></path><g id="el7zn6u1af8hc"><path d="M303.06,195.08c1,1.85,2.13,3.64,3.22,5.31,1.88,2.89,3.7,5.39,5,7.11,1.17,1.55,1.92,2.46,1.92,2.46L328,199.87s-9-17.52-15.93-18.64C304.94,180.1,298.41,186.78,303.06,195.08Z" style="opacity: 0.5; transform-origin: 314.748px 195.532px;" class="animable"></path></g><path d="M306.28,200.39c1.88,2.89,3.7,5.39,5,7.11-.15-3.44-.86-9-3.53-13.24C306.78,195.22,306.39,197.7,306.28,200.39Z" style="fill: rgb(64, 123, 255); transform-origin: 308.78px 200.88px;" id="elv4h57haiuu" class="animable"></path><g id="eljpdosxo08w"><path d="M306.28,200.39c1.88,2.89,3.7,5.39,5,7.11-.15-3.44-.86-9-3.53-13.24C306.78,195.22,306.39,197.7,306.28,200.39Z" style="opacity: 0.6; transform-origin: 308.78px 200.88px;" class="animable"></path></g><path d="M267.31,205.56c0,2.5.06,5.25.2,8.28.36,8.24,1.26,18.51,3,31.27h39.29c.27-6-3.52-35.46,2.3-63.88a102.86,102.86,0,0,0-13.16-1.66,145.27,145.27,0,0,0-16.7,0,74.93,74.93,0,0,0-11.3,2S267.3,185.7,267.31,205.56Z" style="fill: rgb(64, 123, 255); transform-origin: 289.705px 212.22px;" id="elspxtntq75ga" class="animable"></path><g id="elyuyuyshruho"><path d="M267.31,205.56c0,2.5.06,5.25.2,8.28.36,8.24,1.26,18.51,3,31.27h39.29c.27-6-3.52-35.46,2.3-63.88a102.86,102.86,0,0,0-13.16-1.66,145.27,145.27,0,0,0-16.7,0,74.93,74.93,0,0,0-11.3,2S267.3,185.7,267.31,205.56Z" style="opacity: 0.5; transform-origin: 289.705px 212.22px;" class="animable"></path></g><path d="M267.31,205.56c0,2.5.06,5.25.2,8.28,4.61-4.5,4.92-13.69,4.92-13.69Z" style="fill: rgb(64, 123, 255); transform-origin: 269.87px 206.995px;" id="elo1d1u6ls64p" class="animable"></path><g id="elhq6fgylxcnq"><path d="M267.31,205.56c0,2.5.06,5.25.2,8.28,4.61-4.5,4.92-13.69,4.92-13.69Z" style="opacity: 0.6; transform-origin: 269.87px 206.995px;" class="animable"></path></g><path d="M275.5,194.15a35,35,0,0,1-2.5,3.64c-.83,1.08-1.66,2.1-2.51,3.11-1.69,2-3.5,3.93-5.34,5.8a74.19,74.19,0,0,1-12.45,10.16,40.75,40.75,0,0,1-3.75,2.08l-.51.24-.25.12-.31.13a11.41,11.41,0,0,1-1.52.52l-.73.19-.7.12a11.14,11.14,0,0,1-1.35.15,26.08,26.08,0,0,1-8.88-1.25,58.53,58.53,0,0,1-14.35-6.71l2.37-5a106.47,106.47,0,0,0,13.87,3.16,19.68,19.68,0,0,0,6,.08,2.78,2.78,0,0,0,.5-.13l.22-.06.16-.07c.13,0,.16-.1.24-.13l.6-.35a29.76,29.76,0,0,0,2.67-1.75,76.29,76.29,0,0,0,10.25-9.28c1.63-1.71,3.2-3.5,4.73-5.28.76-.9,1.5-1.8,2.19-2.71s1.4-1.84,1.81-2.48Z" style="fill: rgb(255, 139, 123); transform-origin: 247.925px 204.437px;" id="elie9b3xwrycj" class="animable"></path><path d="M223.8,208.8,218.92,203l-3.32,8.48s4.21,2,7.49.84Z" style="fill: rgb(255, 139, 123); transform-origin: 219.7px 207.841px;" id="elzixl1wlwtz8" class="animable"></path><polygon points="211.76 201.73 210.4 208.5 215.6 211.47 218.92 202.99 211.76 201.73" style="fill: rgb(255, 139, 123); transform-origin: 214.66px 206.6px;" id="el038s1gsawfxn" class="animable"></polygon><path d="M281.39,190.17c-.87,7-16.75,21.75-16.75,21.75l-14.3-11.34a82.57,82.57,0,0,1,12.52-14.53C273.22,177.07,282.44,181.81,281.39,190.17Z" style="fill: rgb(64, 123, 255); transform-origin: 265.906px 196.561px;" id="el2lc0exgzee7" class="animable"></path><g id="ely9rj06hv0s"><path d="M281.39,190.17c-.87,7-16.75,21.75-16.75,21.75l-14.3-11.34a82.57,82.57,0,0,1,12.52-14.53C273.22,177.07,282.44,181.81,281.39,190.17Z" style="opacity: 0.5; transform-origin: 265.906px 196.561px;" class="animable"></path></g><path d="M269,237.42c14.27,0,17.53-16.14,18.28-23.07a87.14,87.14,0,0,0-12.27-33,.89.89,0,0,1,.59-1.35l3.13-.58a.93.93,0,0,1,.93.41c8.59,13.75,11.4,25.41,12.31,31.41h2.56c2.62-5.7,8.39-18.69,7.92-30.86a.88.88,0,0,1,1-.93l3.36.33a.88.88,0,0,1,.82.84c.49,11.73-6.14,28-8.69,33.17.87,19.14,11.52,22.45,11.52,22.45a72,72,0,0,1-.63,14.25c-22.55,3.66-33.79,1.43-40.22-1.23C270.11,244.45,269.21,241.08,269,237.42Z" style="fill: rgb(64, 123, 255); transform-origin: 289.785px 215.909px;" id="el08q3j1bnl1sl" class="animable"></path><g id="ells2cz0ufdp"><path d="M269,237.42c14.27,0,17.53-16.14,18.28-23.07a87.14,87.14,0,0,0-12.27-33,.89.89,0,0,1,.59-1.35l3.13-.58a.93.93,0,0,1,.93.41c8.59,13.75,11.4,25.41,12.31,31.41h2.56c2.62-5.7,8.39-18.69,7.92-30.86a.88.88,0,0,1,1-.93l3.36.33a.88.88,0,0,1,.82.84c.49,11.73-6.14,28-8.69,33.17.87,19.14,11.52,22.45,11.52,22.45a72,72,0,0,1-.63,14.25c-22.55,3.66-33.79,1.43-40.22-1.23C270.11,244.45,269.21,241.08,269,237.42Z" style="opacity: 0.3; transform-origin: 289.785px 215.909px;" class="animable"></path></g><polygon points="268.9 391.73 269.28 400.5 276.63 400.5 276.25 391.73 268.9 391.73" style="fill: rgb(255, 86, 82); transform-origin: 272.765px 396.115px;" id="el44zvap0qo24" class="animable"></polygon><polygon points="334.36 366.22 328.4 370.52 335.65 376.1 341.61 371.8 334.36 366.22" style="fill: rgb(255, 86, 82); transform-origin: 335.005px 371.16px;" id="elxofuxv7kk4" class="animable"></polygon><path d="M297.46,156.13c-1.57,7.12-2.13,11.37-6.34,14.49-6.33,4.7-14.69,0-15.28-7.43-.53-6.7,2.12-17.22,9.61-19A10,10,0,0,1,297.46,156.13Z" style="fill: rgb(255, 139, 123); transform-origin: 286.74px 158.218px;" id="els3vxqv8g1gm" class="animable"></path><path d="M303.81,145.08c6.25.17,3.68,3.46.55,5.27,0,0,3.61,1.73,1.75,5.86-2.82,6.27-8.22,13.16-13.73,12.78-6.86-.47-8.81-7.93-8.56-15.29-3.62-3.41-4.23-5.29-4.79-9.39C277.9,136.18,283,131.71,303.81,145.08Z" style="fill: rgb(38, 50, 56); transform-origin: 293.262px 152.789px;" id="elt7t78qvugxs" class="animable"></path><path d="M295.76,131.38a16.66,16.66,0,0,1,12,20.27l-32.29-8.24A16.67,16.67,0,0,1,295.76,131.38Z" style="fill: rgb(64, 123, 255); transform-origin: 291.875px 141.254px;" id="elx49q5iatwxn" class="animable"></path><g id="eldow14hxl02a"><path d="M295.76,131.38a16.66,16.66,0,0,1,12,20.27l-32.29-8.24A16.67,16.67,0,0,1,295.76,131.38Z" style="fill: rgb(255, 255, 255); opacity: 0.5; transform-origin: 291.875px 141.254px;" class="animable"></path></g><path d="M302.14,151.67a1.44,1.44,0,0,1-1.41-1.82,13.34,13.34,0,0,0-1.91-10.69,16.14,16.14,0,0,0-9.63-6.75,1.46,1.46,0,0,1,.72-2.83,19.05,19.05,0,0,1,11.35,8,16.24,16.24,0,0,1,2.3,13A1.46,1.46,0,0,1,302.14,151.67Z" style="fill: rgb(64, 123, 255); transform-origin: 296.064px 140.603px;" id="elv77oi122bg" class="animable"></path><g id="elhascav10ofp"><path d="M302.14,151.67a1.44,1.44,0,0,1-1.41-1.82,13.34,13.34,0,0,0-1.91-10.69,16.14,16.14,0,0,0-9.63-6.75,1.46,1.46,0,0,1,.72-2.83,19.05,19.05,0,0,1,11.35,8,16.24,16.24,0,0,1,2.3,13A1.46,1.46,0,0,1,302.14,151.67Z" style="fill: rgb(255, 255, 255); opacity: 0.3; transform-origin: 296.064px 140.603px;" class="animable"></path></g><path d="M271,143.84l38,9.7a1.54,1.54,0,0,0,1.87-1.11h0a1.55,1.55,0,0,0-1.11-1.88l-38-9.7a1.55,1.55,0,0,0-1.88,1.12h0A1.54,1.54,0,0,0,271,143.84Z" style="fill: rgb(64, 123, 255); transform-origin: 290.375px 147.195px;" id="eluadnbrqg44" class="animable"></path><g id="el0e8c50d4qsj"><path d="M271,143.84l38,9.7a1.54,1.54,0,0,0,1.87-1.11h0a1.55,1.55,0,0,0-1.11-1.88l-38-9.7a1.55,1.55,0,0,0-1.88,1.12h0A1.54,1.54,0,0,0,271,143.84Z" style="fill: rgb(255, 255, 255); opacity: 0.3; transform-origin: 290.375px 147.195px;" class="animable"></path></g><path d="M287.57,155.46a8.16,8.16,0,0,1-2.22,4.8c-1.66,1.71-3.3.56-3.51-1.6-.19-1.94.45-5.17,2.44-6.07S287.78,153.29,287.57,155.46Z" style="fill: rgb(255, 139, 123); transform-origin: 284.699px 156.71px;" id="elqdyhv7hb6qi" class="animable"></path><path d="M284.43,245.11s-.85,52.28,5.72,72.78C300.56,350.36,332,376.66,332,376.66l11.24-8.11S317.06,346.33,312.26,319c-4.31-24.57-2.48-53.8-2.48-73.87Z" style="fill: rgb(64, 123, 255); transform-origin: 313.817px 310.885px;" id="elw4bbw2ee2gj" class="animable"></path><g id="el6wd8qdspm7m"><path d="M284.43,245.11s-.85,52.28,5.72,72.78C300.56,350.36,332,376.66,332,376.66l11.24-8.11S317.06,346.33,312.26,319c-4.31-24.57-2.48-53.8-2.48-73.87Z" style="opacity: 0.3; transform-origin: 313.817px 310.885px;" class="animable"></path></g><path d="M291.76,254.09c1.39,9.42-3.52,35.65-5.22,44.24-1.78-16.06-2.11-35.11-2.14-45.51C288,250.38,291.12,249.75,291.76,254.09Z" style="fill: rgb(64, 123, 255); transform-origin: 288.202px 274.618px;" id="elul4mczfprv" class="animable"></path><g id="els528uicv35"><path d="M291.76,254.09c1.39,9.42-3.52,35.65-5.22,44.24-1.78-16.06-2.11-35.11-2.14-45.51C288,250.38,291.12,249.75,291.76,254.09Z" style="opacity: 0.4; transform-origin: 288.202px 274.618px;" class="animable"></path></g><path d="M327.19,374.29c-.05,0,4.62,2.75,4.62,2.75l12.27-8.86L340,365.05Z" style="fill: rgb(64, 123, 255); transform-origin: 335.635px 371.045px;" id="elut1mvqd0u4l" class="animable"></path><g id="elw16v8mrtmn"><path d="M327.19,374.29c-.05,0,4.62,2.75,4.62,2.75l12.27-8.86L340,365.05Z" style="fill: rgb(255, 255, 255); opacity: 0.4; transform-origin: 335.635px 371.045px;" class="animable"></path></g><path d="M270.49,245.11s-11.07,46.9-11.85,69.3c-.87,25.13,7.9,84.39,7.9,84.39H279s1.54-59.72,2.09-82.61c.6-24.95,15.25-71.08,15.25-71.08Z" style="fill: rgb(64, 123, 255); transform-origin: 277.46px 321.955px;" id="elivs1sunsl7" class="animable"></path><g id="elbjxj0soik9"><path d="M270.49,245.11s-11.07,46.9-11.85,69.3c-.87,25.13,7.9,84.39,7.9,84.39H279s1.54-59.72,2.09-82.61c.6-24.95,15.25-71.08,15.25-71.08Z" style="opacity: 0.3; transform-origin: 277.46px 321.955px;" class="animable"></path></g><path d="M264.14,393.84c-.05,0,.71,5.17.71,5.17H280l.41-4.61Z" style="fill: rgb(64, 123, 255); transform-origin: 272.274px 396.425px;" id="elo6g625mqba" class="animable"></path><g id="elechlhonmt4"><path d="M264.14,393.84c-.05,0,.71,5.17.71,5.17H280l.41-4.61Z" style="fill: rgb(255, 255, 255); opacity: 0.4; transform-origin: 272.274px 396.425px;" class="animable"></path></g></g><defs>     <filter id="active" height="200%">         <feMorphology in="SourceAlpha" result="DILATED" operator="dilate" radius="2"></feMorphology>                <feFlood flood-color="#32DFEC" flood-opacity="1" result="PINK"></feFlood>        <feComposite in="PINK" in2="DILATED" operator="in" result="OUTLINE"></feComposite>        <feMerge>            <feMergeNode in="OUTLINE"></feMergeNode>            <feMergeNode in="SourceGraphic"></feMergeNode>        </feMerge>    </filter>    <filter id="hover" height="200%">        <feMorphology in="SourceAlpha" result="DILATED" operator="dilate" radius="2"></feMorphology>                <feFlood flood-color="#ff0000" flood-opacity="0.5" result="PINK"></feFlood>        <feComposite in="PINK" in2="DILATED" operator="in" result="OUTLINE"></feComposite>        <feMerge>            <feMergeNode in="OUTLINE"></feMergeNode>            <feMergeNode in="SourceGraphic"></feMergeNode>        </feMerge>            <feColorMatrix type="matrix" values="0   0   0   0   0                0   1   0   0   0                0   0   0   0   0                0   0   0   1   0 "></feColorMatrix>    </filter></defs></svg>